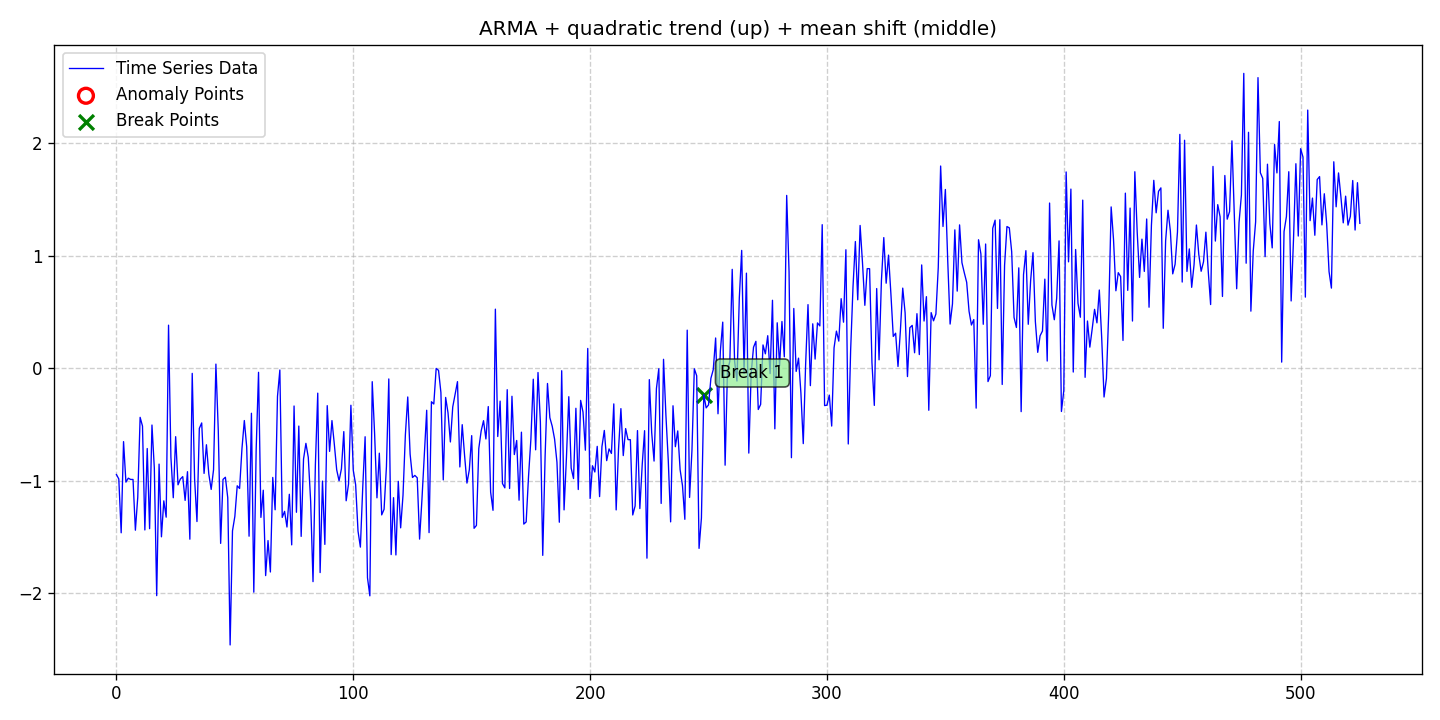

Values plotted in this chart, from the file beside it:
date, data, stationary, det_lin_up, det_lin_down, det_quad, det_cubic, det_exp, det_damped, stoc_trend, volatility, single_seas, multiple_seas, point_anom_single, point_anom_multi, collect_anom, context_anom, mean_shift, var_shift, trend_shift, point_anom_count, point_anom_location, point_anom_point, collect_anom_count
2020-01-01, -0.945, 0, 0, 0, 1, 0, 0, 0, 0, 0, 0, 0, 0, 0, 0, 0, 1, 0, 0, 0, none, , 0
2020-01-02, -0.9844, 0, 0, 0, 1, 0, 0, 0, 0, 0, 0, 0, 0, 0, 0, 0, 1, 0, 0, 0, none, , 0
2020-01-03, -1.463, 0, 0, 0, 1, 0, 0, 0, 0, 0, 0, 0, 0, 0, 0, 0, 1, 0, 0, 0, none, , 0
2020-01-04, -0.6521, 0, 0, 0, 1, 0, 0, 0, 0, 0, 0, 0, 0, 0, 0, 0, 1, 0, 0, 0, none, , 0
2020-01-05, -1.012, 0, 0, 0, 1, 0, 0, 0, 0, 0, 0, 0, 0, 0, 0, 0, 1, 0, 0, 0, none, , 0
2020-01-06, -0.9772, 0, 0, 0, 1, 0, 0, 0, 0, 0, 0, 0, 0, 0, 0, 0, 1, 0, 0, 0, none, , 0
2020-01-07, -0.9886, 0, 0, 0, 1, 0, 0, 0, 0, 0, 0, 0, 0, 0, 0, 0, 1, 0, 0, 0, none, , 0
2020-01-08, -0.9886, 0, 0, 0, 1, 0, 0, 0, 0, 0, 0, 0, 0, 0, 0, 0, 1, 0, 0, 0, none, , 0
2020-01-09, -1.44, 0, 0, 0, 1, 0, 0, 0, 0, 0, 0, 0, 0, 0, 0, 0, 1, 0, 0, 0, none, , 0
2020-01-10, -1.147, 0, 0, 0, 1, 0, 0, 0, 0, 0, 0, 0, 0, 0, 0, 0, 1, 0, 0, 0, none, , 0
2020-01-11, -0.4362, 0, 0, 0, 1, 0, 0, 0, 0, 0, 0, 0, 0, 0, 0, 0, 1, 0, 0, 0, none, , 0
2020-01-12, -0.5139, 0, 0, 0, 1, 0, 0, 0, 0, 0, 0, 0, 0, 0, 0, 0, 1, 0, 0, 0, none, , 0
2020-01-13, -1.438, 0, 0, 0, 1, 0, 0, 0, 0, 0, 0, 0, 0, 0, 0, 0, 1, 0, 0, 0, none, , 0
2020-01-14, -0.7135, 0, 0, 0, 1, 0, 0, 0, 0, 0, 0, 0, 0, 0, 0, 0, 1, 0, 0, 0, none, , 0
2020-01-15, -1.426, 0, 0, 0, 1, 0, 0, 0, 0, 0, 0, 0, 0, 0, 0, 0, 1, 0, 0, 0, none, , 0
2020-01-16, -0.5046, 0, 0, 0, 1, 0, 0, 0, 0, 0, 0, 0, 0, 0, 0, 0, 1, 0, 0, 0, none, , 0
2020-01-17, -0.8883, 0, 0, 0, 1, 0, 0, 0, 0, 0, 0, 0, 0, 0, 0, 0, 1, 0, 0, 0, none, , 0
2020-01-18, -2.022, 0, 0, 0, 1, 0, 0, 0, 0, 0, 0, 0, 0, 0, 0, 0, 1, 0, 0, 0, none, , 0
2020-01-19, -0.852, 0, 0, 0, 1, 0, 0, 0, 0, 0, 0, 0, 0, 0, 0, 0, 1, 0, 0, 0, none, , 0
2020-01-20, -1.499, 0, 0, 0, 1, 0, 0, 0, 0, 0, 0, 0, 0, 0, 0, 0, 1, 0, 0, 0, none, , 0
2020-01-21, -1.179, 0, 0, 0, 1, 0, 0, 0, 0, 0, 0, 0, 0, 0, 0, 0, 1, 0, 0, 0, none, , 0
2020-01-22, -1.324, 0, 0, 0, 1, 0, 0, 0, 0, 0, 0, 0, 0, 0, 0, 0, 1, 0, 0, 0, none, , 0
2020-01-23, 0.3835, 0, 0, 0, 1, 0, 0, 0, 0, 0, 0, 0, 0, 0, 0, 0, 1, 0, 0, 0, none, , 0
2020-01-24, -0.7904, 0, 0, 0, 1, 0, 0, 0, 0, 0, 0, 0, 0, 0, 0, 0, 1, 0, 0, 0, none, , 0
2020-01-25, -1.151, 0, 0, 0, 1, 0, 0, 0, 0, 0, 0, 0, 0, 0, 0, 0, 1, 0, 0, 0, none, , 0
2020-01-26, -0.6081, 0, 0, 0, 1, 0, 0, 0, 0, 0, 0, 0, 0, 0, 0, 0, 1, 0, 0, 0, none, , 0
2020-01-27, -1.036, 0, 0, 0, 1, 0, 0, 0, 0, 0, 0, 0, 0, 0, 0, 0, 1, 0, 0, 0, none, , 0
2020-01-28, -0.9847, 0, 0, 0, 1, 0, 0, 0, 0, 0, 0, 0, 0, 0, 0, 0, 1, 0, 0, 0, none, , 0
2020-01-29, -0.9633, 0, 0, 0, 1, 0, 0, 0, 0, 0, 0, 0, 0, 0, 0, 0, 1, 0, 0, 0, none, , 0
2020-01-30, -1.175, 0, 0, 0, 1, 0, 0, 0, 0, 0, 0, 0, 0, 0, 0, 0, 1, 0, 0, 0, none, , 0
2020-01-31, -0.9194, 0, 0, 0, 1, 0, 0, 0, 0, 0, 0, 0, 0, 0, 0, 0, 1, 0, 0, 0, none, , 0
2020-02-01, -1.52, 0, 0, 0, 1, 0, 0, 0, 0, 0, 0, 0, 0, 0, 0, 0, 1, 0, 0, 0, none, , 0
2020-02-02, -0.04502, 0, 0, 0, 1, 0, 0, 0, 0, 0, 0, 0, 0, 0, 0, 0, 1, 0, 0, 0, none, , 0
2020-02-03, -0.9834, 0, 0, 0, 1, 0, 0, 0, 0, 0, 0, 0, 0, 0, 0, 0, 1, 0, 0, 0, none, , 0
2020-02-04, -1.363, 0, 0, 0, 1, 0, 0, 0, 0, 0, 0, 0, 0, 0, 0, 0, 1, 0, 0, 0, none, , 0
2020-02-05, -0.5345, 0, 0, 0, 1, 0, 0, 0, 0, 0, 0, 0, 0, 0, 0, 0, 1, 0, 0, 0, none, , 0
2020-02-06, -0.486, 0, 0, 0, 1, 0, 0, 0, 0, 0, 0, 0, 0, 0, 0, 0, 1, 0, 0, 0, none, , 0
2020-02-07, -0.9347, 0, 0, 0, 1, 0, 0, 0, 0, 0, 0, 0, 0, 0, 0, 0, 1, 0, 0, 0, none, , 0
2020-02-08, -0.6799, 0, 0, 0, 1, 0, 0, 0, 0, 0, 0, 0, 0, 0, 0, 0, 1, 0, 0, 0, none, , 0
2020-02-09, -0.9402, 0, 0, 0, 1, 0, 0, 0, 0, 0, 0, 0, 0, 0, 0, 0, 1, 0, 0, 0, none, , 0
2020-02-10, -1.077, 0, 0, 0, 1, 0, 0, 0, 0, 0, 0, 0, 0, 0, 0, 0, 1, 0, 0, 0, none, , 0
2020-02-11, -0.9025, 0, 0, 0, 1, 0, 0, 0, 0, 0, 0, 0, 0, 0, 0, 0, 1, 0, 0, 0, none, , 0
2020-02-12, 0.03743, 0, 0, 0, 1, 0, 0, 0, 0, 0, 0, 0, 0, 0, 0, 0, 1, 0, 0, 0, none, , 0
2020-02-13, -0.5528, 0, 0, 0, 1, 0, 0, 0, 0, 0, 0, 0, 0, 0, 0, 0, 1, 0, 0, 0, none, , 0
2020-02-14, -1.557, 0, 0, 0, 1, 0, 0, 0, 0, 0, 0, 0, 0, 0, 0, 0, 1, 0, 0, 0, none, , 0
2020-02-15, -0.9883, 0, 0, 0, 1, 0, 0, 0, 0, 0, 0, 0, 0, 0, 0, 0, 1, 0, 0, 0, none, , 0
2020-02-16, -0.9689, 0, 0, 0, 1, 0, 0, 0, 0, 0, 0, 0, 0, 0, 0, 0, 1, 0, 0, 0, none, , 0
2020-02-17, -1.151, 0, 0, 0, 1, 0, 0, 0, 0, 0, 0, 0, 0, 0, 0, 0, 1, 0, 0, 0, none, , 0
2020-02-18, -2.461, 0, 0, 0, 1, 0, 0, 0, 0, 0, 0, 0, 0, 0, 0, 0, 1, 0, 0, 0, none, , 0
2020-02-19, -1.446, 0, 0, 0, 1, 0, 0, 0, 0, 0, 0, 0, 0, 0, 0, 0, 1, 0, 0, 0, none, , 0
2020-02-20, -1.317, 0, 0, 0, 1, 0, 0, 0, 0, 0, 0, 0, 0, 0, 0, 0, 1, 0, 0, 0, none, , 0
2020-02-21, -1.045, 0, 0, 0, 1, 0, 0, 0, 0, 0, 0, 0, 0, 0, 0, 0, 1, 0, 0, 0, none, , 0
2020-02-22, -1.069, 0, 0, 0, 1, 0, 0, 0, 0, 0, 0, 0, 0, 0, 0, 0, 1, 0, 0, 0, none, , 0
2020-02-23, -0.7135, 0, 0, 0, 1, 0, 0, 0, 0, 0, 0, 0, 0, 0, 0, 0, 1, 0, 0, 0, none, , 0
2020-02-24, -0.4646, 0, 0, 0, 1, 0, 0, 0, 0, 0, 0, 0, 0, 0, 0, 0, 1, 0, 0, 0, none, , 0
2020-02-25, -0.6981, 0, 0, 0, 1, 0, 0, 0, 0, 0, 0, 0, 0, 0, 0, 0, 1, 0, 0, 0, none, , 0
2020-02-26, -1.493, 0, 0, 0, 1, 0, 0, 0, 0, 0, 0, 0, 0, 0, 0, 0, 1, 0, 0, 0, none, , 0
2020-02-27, -0.3998, 0, 0, 0, 1, 0, 0, 0, 0, 0, 0, 0, 0, 0, 0, 0, 1, 0, 0, 0, none, , 0
2020-02-28, -1.991, 0, 0, 0, 1, 0, 0, 0, 0, 0, 0, 0, 0, 0, 0, 0, 1, 0, 0, 0, none, , 0
2020-02-29, -0.7214, 0, 0, 0, 1, 0, 0, 0, 0, 0, 0, 0, 0, 0, 0, 0, 1, 0, 0, 0, none, , 0
... 466 more rows
